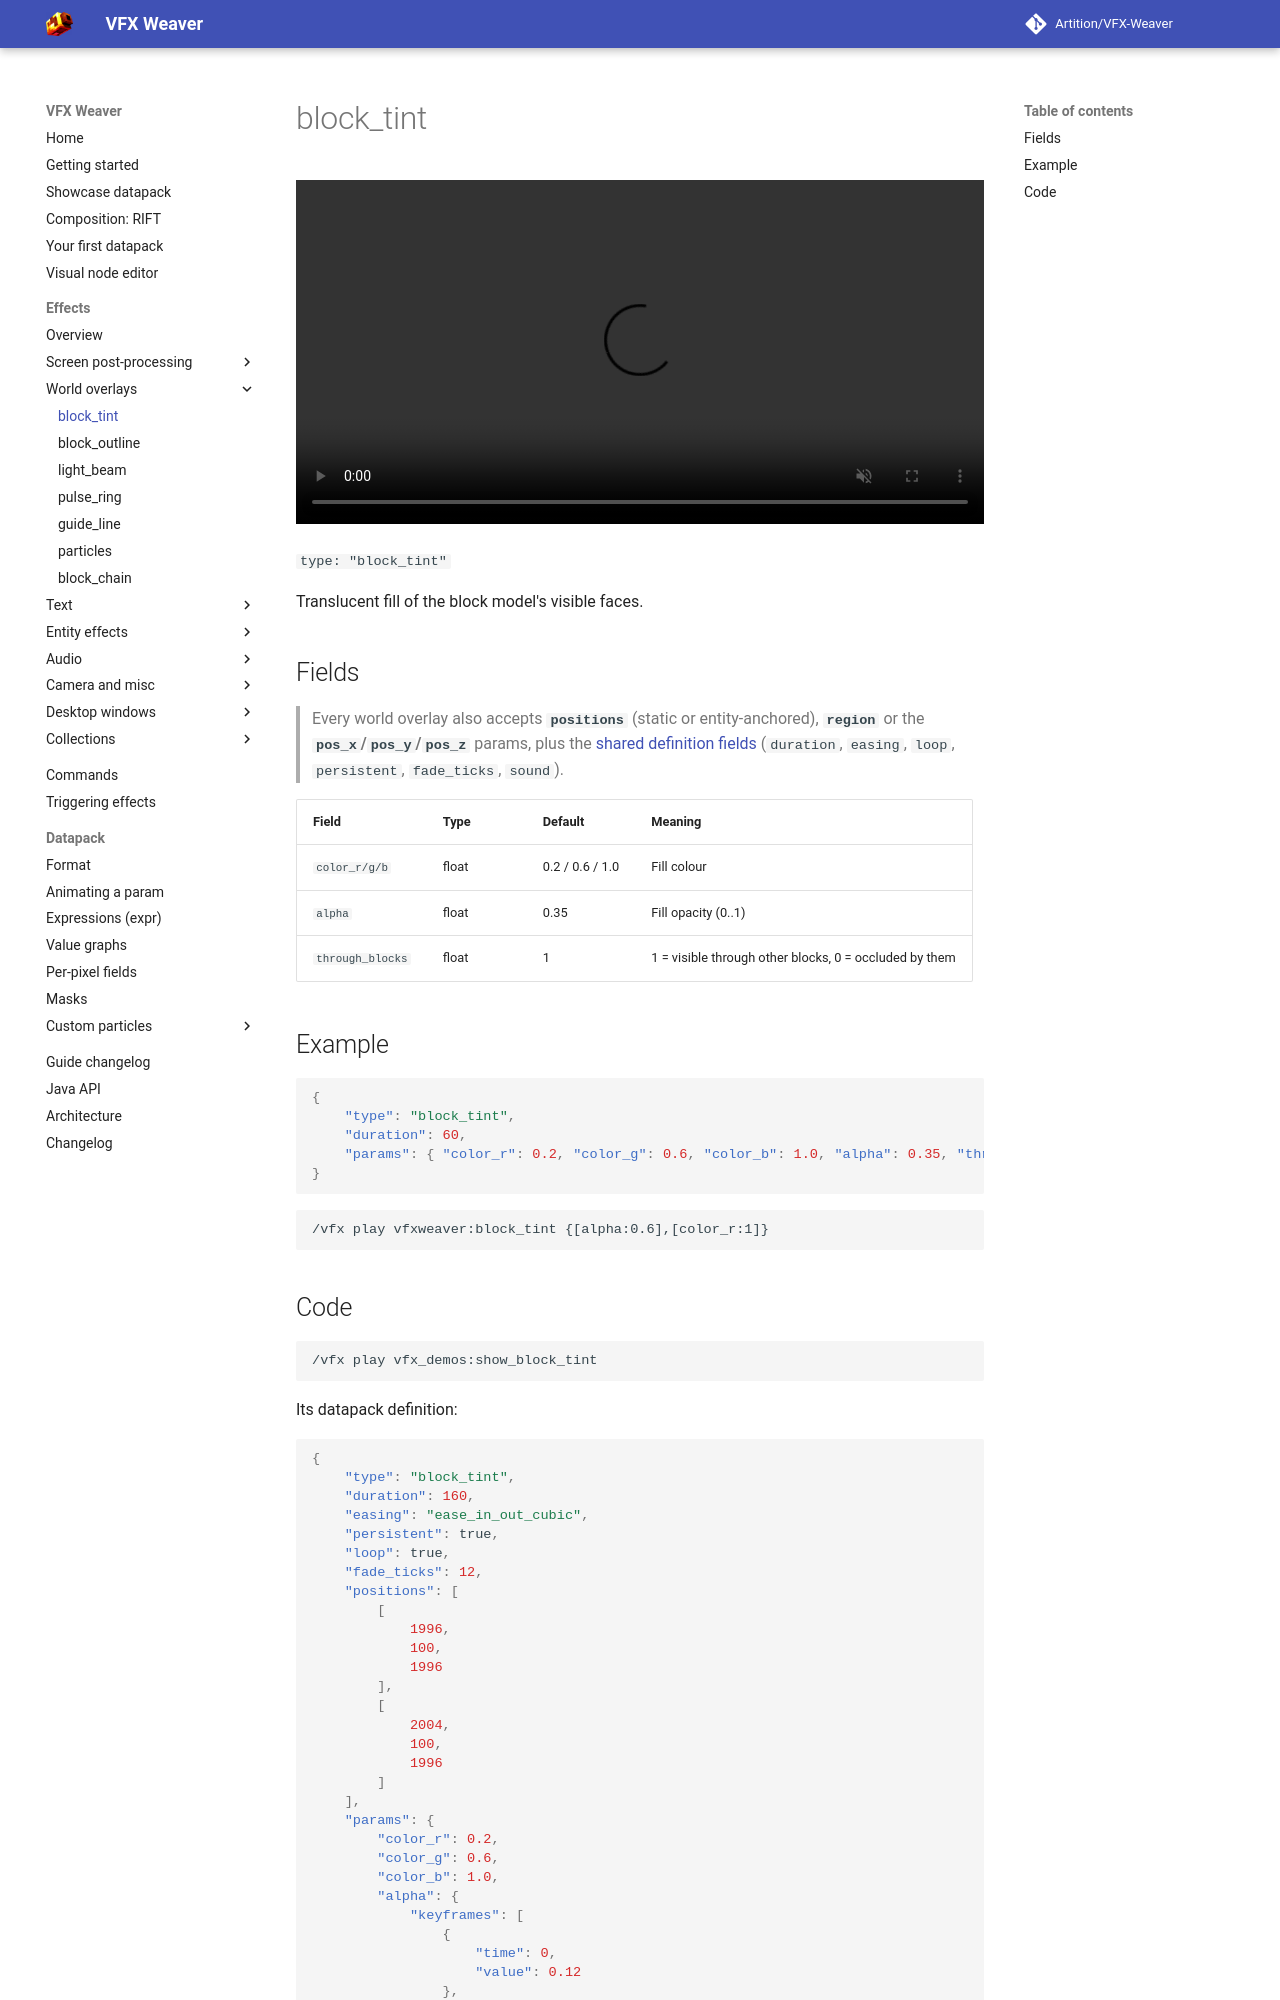

repository: Artition/VFX-Weaver · page: 2.6.3/guide/effects/world/block-tint/index.html · generator: mkdocs

# block_tint

<video autoplay loop muted playsinline width="100%"><source src="../../../../assets/media/block_tint.mp4" type="video/mp4"></video>

`type: "block_tint"`

Translucent fill of the block model's visible faces.

## Fields

> Every world overlay also accepts **`positions`** (static or entity-anchored), **`region`** or the **`pos_x`/`pos_y`/`pos_z`** params, plus the [shared definition fields](../index.md#shared-fields) (`duration`, `easing`, `loop`, `persistent`, `fade_ticks`, `sound`).

| Field | Type | Default | Meaning |
|---|---|---|---|
| `color_r/g/b` | float | 0.2 / 0.6 / 1.0 | Fill colour |
| `alpha` | float | 0.35 | Fill opacity (0..1) |
| `through_blocks` | float | 1 | 1 = visible through other blocks, 0 = occluded by them |

## Example

```json
{
	"type": "block_tint",
	"duration": 60,
	"params": { "color_r": 0.2, "color_g": 0.6, "color_b": 1.0, "alpha": 0.35, "through_blocks": 1 }
}
```

```
/vfx play vfxweaver:block_tint {[alpha:0.6],[color_r:1]}
```
